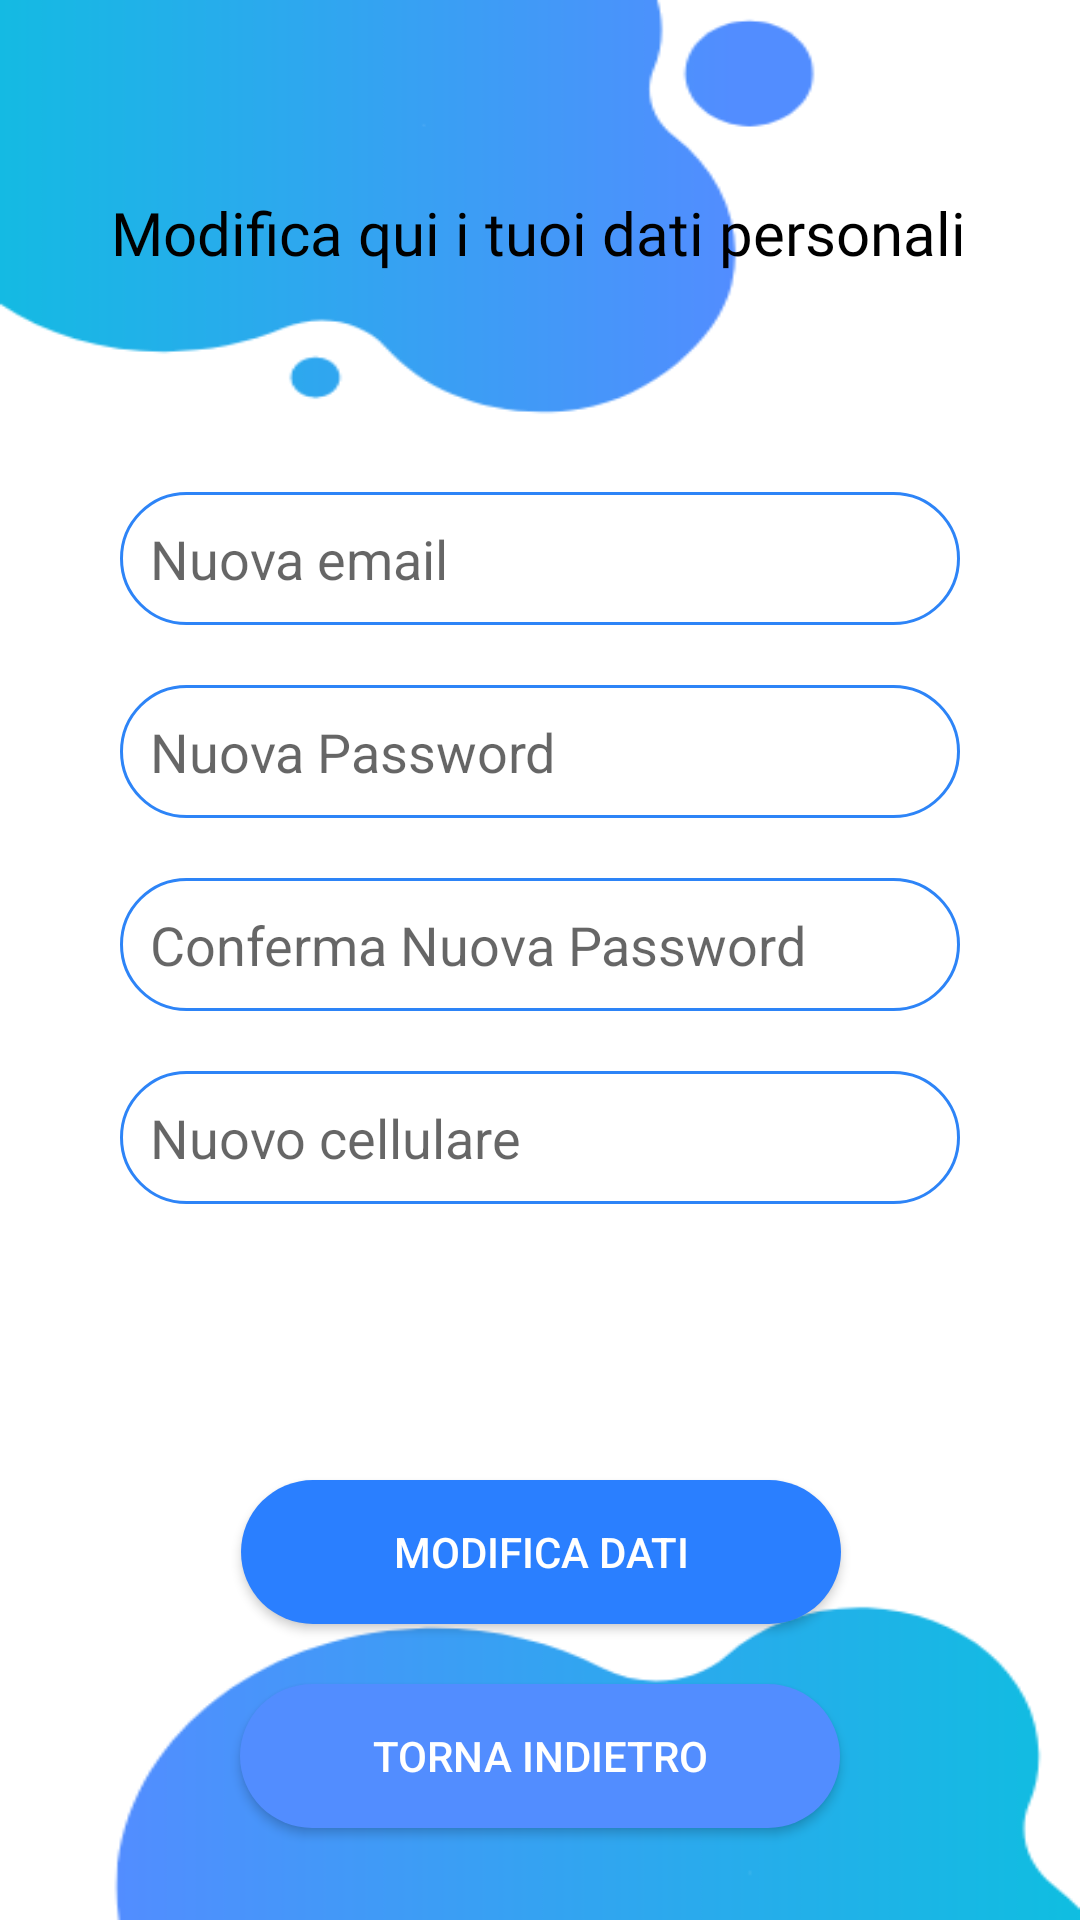

Produce the Android XML layout that renders to this screen, including the resource entries it uses.
<!-- AndroidManifest.xml: application theme Theme.PocketJourney -->
<!-- res/layout/fragment_modifica_dati.xml -->
<?xml version="1.0" encoding="utf-8"?>
<FrameLayout
    xmlns:android="http://schemas.android.com/apk/res/android"
    xmlns:app="http://schemas.android.com/apk/res-auto"
    xmlns:tools="http://schemas.android.com/tools"
    android:layout_width="match_parent"
    android:layout_height="match_parent"
    android:background="@color/white"
    tools:context=".profilo.ModificaDatiFragment"
    android:id="@+id/modificaDatiFragment">


    <androidx.constraintlayout.widget.ConstraintLayout

        android:layout_width="match_parent"
        android:layout_height="match_parent"

        >

        <ImageView
            android:id="@+id/imageView4"
            android:layout_width="match_parent"
            android:layout_height="match_parent"
            android:scaleType="fitXY"

            android:src="@drawable/modifica_dati_back"
            app:layout_constraintBottom_toBottomOf="parent"
            app:layout_constraintEnd_toEndOf="parent"
            app:layout_constraintStart_toStartOf="parent"
            app:layout_constraintTop_toTopOf="parent" />

        <TextView
            android:id="@+id/modoficaDatiText"
            android:layout_width="wrap_content"
            android:layout_height="wrap_content"
            android:layout_marginTop="64dp"
            android:fontFamily="@font/open_sans_light"
            android:text="Modifica qui i tuoi dati personali"
            android:textColor="@color/colorPrimary"
            android:textSize="20sp"
            app:layout_constraintEnd_toEndOf="parent"
            app:layout_constraintHorizontal_bias="0.495"
            app:layout_constraintStart_toStartOf="parent"
            app:layout_constraintTop_toTopOf="@+id/imageView4" />

        <EditText
            android:id="@+id/etNuovaEmail"
            android:layout_width="match_parent"
            android:layout_height="wrap_content"
            android:layout_marginStart="40dp"
            android:layout_marginTop="164dp"
            android:layout_marginEnd="40dp"
            android:background="@drawable/login_edit_background"
            android:ems="10"
            android:hint="Nuova email"
            android:inputType="textEmailAddress"
            android:padding="10dp"
            app:layout_constraintEnd_toEndOf="parent"
            app:layout_constraintHorizontal_bias="0.0"
            app:layout_constraintStart_toStartOf="parent"
            app:layout_constraintTop_toTopOf="parent" />

        <EditText
            android:id="@+id/etModificaPassword"
            android:layout_width="match_parent"
            android:layout_height="wrap_content"
            android:layout_marginStart="40dp"
            android:layout_marginTop="20dp"
            android:layout_marginEnd="40dp"
            android:background="@drawable/login_edit_background"
            android:ems="10"
            android:hint="Nuova Password"
            android:inputType="textPassword"
            android:padding="10dp"
            app:layout_constraintEnd_toEndOf="parent"
            app:layout_constraintHorizontal_bias="0.0"
            app:layout_constraintStart_toStartOf="parent"
            app:layout_constraintTop_toBottomOf="@+id/etNuovaEmail" />

        <EditText
            android:id="@+id/etConfermaPasswordMod"
            android:layout_width="match_parent"
            android:layout_height="wrap_content"
            android:layout_marginStart="40dp"
            android:layout_marginTop="20dp"
            android:layout_marginEnd="40dp"
            android:background="@drawable/login_edit_background"
            android:ems="10"
            android:hint="Conferma Nuova Password"
            android:inputType="textPassword"
            android:padding="10dp"
            app:layout_constraintEnd_toEndOf="parent"
            app:layout_constraintHorizontal_bias="0.0"
            app:layout_constraintStart_toStartOf="parent"
            app:layout_constraintTop_toBottomOf="@+id/etModificaPassword" />

        <EditText
            android:id="@+id/etCellulare"
            android:layout_width="match_parent"
            android:layout_height="wrap_content"
            android:layout_marginStart="40dp"
            android:layout_marginTop="20dp"
            android:layout_marginEnd="40dp"
            android:background="@drawable/login_edit_background"
            android:ems="10"
            android:hint="Nuovo cellulare"
            android:inputType="textPersonName"
            android:padding="10dp"
            app:layout_constraintEnd_toEndOf="parent"
            app:layout_constraintHorizontal_bias="0.0"
            app:layout_constraintStart_toStartOf="parent"
            app:layout_constraintTop_toBottomOf="@+id/etConfermaPasswordMod" />

        <androidx.appcompat.widget.AppCompatButton
            android:id="@+id/btnModifica"
            android:layout_width="200dp"
            android:layout_height="wrap_content"
            android:layout_marginTop="92dp"
            android:background="@drawable/button_background"
            android:backgroundTint="@color/azzurro"
            android:text="Modifica dati"
            android:textColor="@color/white"
            app:layout_constraintEnd_toEndOf="parent"
            app:layout_constraintHorizontal_bias="0.502"
            app:layout_constraintStart_toStartOf="parent"
            app:layout_constraintTop_toBottomOf="@+id/etCellulare" />

        <androidx.appcompat.widget.AppCompatButton
            android:id="@+id/btnTornaProfilo"
            android:layout_width="200dp"
            android:layout_height="wrap_content"
            android:layout_marginTop="20dp"
            android:background="@drawable/button_background"
            android:text="Torna indietro"
            android:textColor="@color/white"
            app:layout_constraintEnd_toEndOf="parent"
            app:layout_constraintStart_toStartOf="parent"
            app:layout_constraintTop_toBottomOf="@+id/btnModifica" />

    </androidx.constraintlayout.widget.ConstraintLayout>

</FrameLayout>
<!-- resources referenced by this layout -->
<resources>
  <color name="azzurro">#2A7FFF</color>
  <color name="colorPrimary">#000000</color>
  <color name="white">#ffffff</color>
  <!-- drawable button_background (drawable) -->
  <?xml version="1.0" encoding="utf-8"?>
  <shape xmlns:android="http://schemas.android.com/apk/res/android"
      android:shape="rectangle">
      <solid android:color="@color/loginColor"></solid>
      <corners android:radius="30dp"></corners>
  
  </shape>
  <!-- drawable login_edit_background (drawable) -->
  <?xml version="1.0" encoding="utf-8"?>
  <shape xmlns:android="http://schemas.android.com/apk/res/android"
      android:shape="rectangle">
      <solid android:color="@android:color/transparent" />
  
      <corners android:radius="30dp"></corners>
      <stroke android:width="1dp"
      android:color="@color/miocolore2"
          ></stroke>
  
  </shape>
  <!-- drawable modifica_dati_back: png bitmap (drawable, 13702 bytes) -->
  <style name="Theme.PocketJourney" parent="Theme.MaterialComponents.DayNight.NoActionBar">
          
          <item name="colorPrimary">@color/black</item>
          <item name="colorPrimaryVariant">@color/purple_700</item>
          <item name="colorOnPrimary">@color/white</item>
          
          <item name="colorSecondary">@color/teal_200</item>
          <item name="colorSecondaryVariant">@color/teal_700</item>
          <item name="colorOnSecondary">@color/black</item>
          
          <item name="android:statusBarColor">?attr/colorPrimaryVariant</item>
          
      </style>
  <color name="loginColor">#528DFF</color>
  <color name="miocolore2">#2d84f7</color>
  <color name="black">#FF000000</color>
  <color name="purple_700">#FF3700B3</color>
  <color name="teal_200">#FF03DAC5</color>
  <color name="teal_700">#FF018786</color>
</resources>
